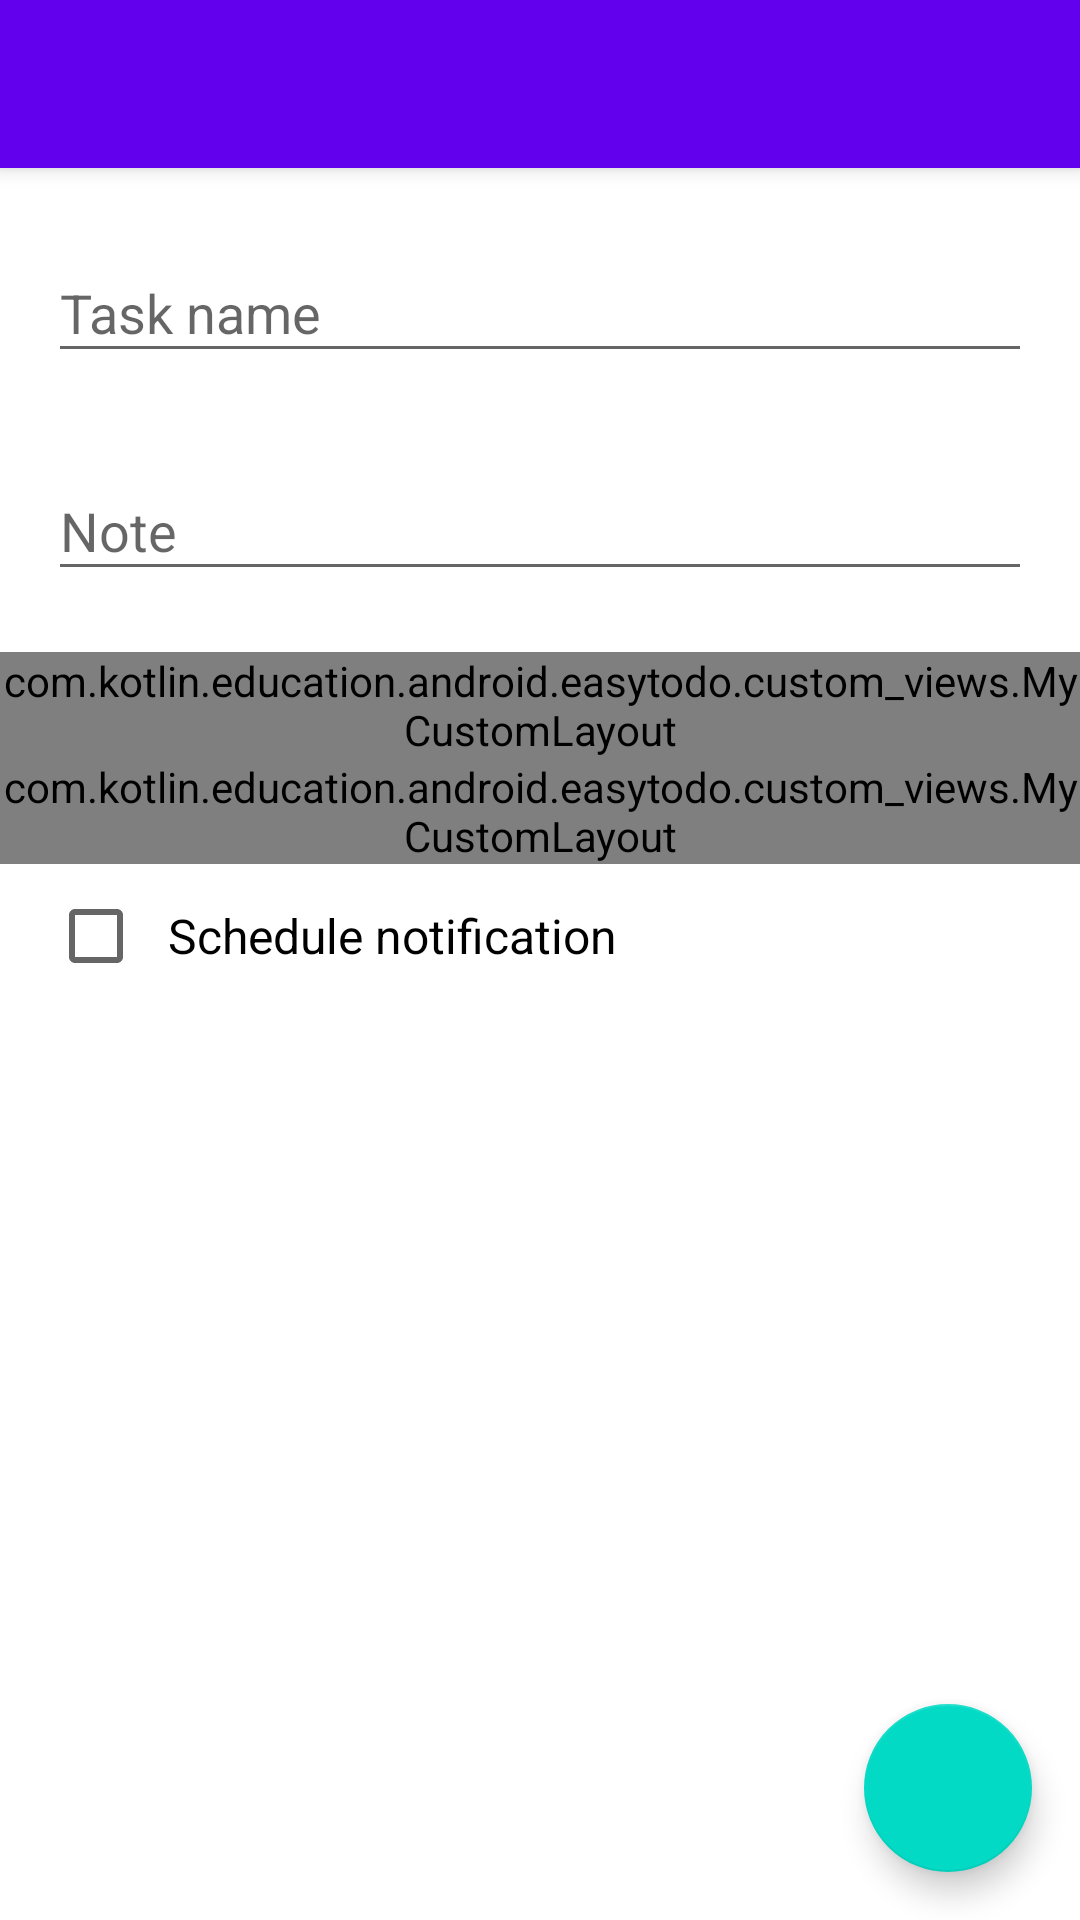

Layout XML and referenced resources for this Android screen:
<!-- AndroidManifest.xml: activity theme AppTheme.NoActionBar -->
<!-- res/layout/activity_add_edit_task.xml -->
<?xml version="1.0" encoding="utf-8"?>
<androidx.coordinatorlayout.widget.CoordinatorLayout
        xmlns:android="http://schemas.android.com/apk/res/android"
        xmlns:app="http://schemas.android.com/apk/res-auto"
        xmlns:tools="http://schemas.android.com/tools"
        android:layout_width="match_parent"
        android:layout_height="match_parent"
        tools:context=".activities.AddEditTaskActivity"
        android:background="@android:color/white">

    <com.google.android.material.appbar.AppBarLayout
            android:layout_height="wrap_content"
            android:layout_width="match_parent"
            android:theme="@style/AppTheme.AppBarOverlay">

        <androidx.appcompat.widget.Toolbar
                android:id="@+id/toolbar"
                android:layout_width="match_parent"
                android:layout_height="?attr/actionBarSize"
                android:background="?attr/colorPrimary"
                app:popupTheme="@style/AppTheme.PopupOverlay"/>

    </com.google.android.material.appbar.AppBarLayout>

    <include layout="@layout/content_add_edit_task"/>

    <com.google.android.material.floatingactionbutton.FloatingActionButton
            android:id="@+id/addImageFAB"
            android:layout_width="wrap_content"
            android:layout_height="wrap_content"
            android:layout_gravity="bottom|end"
            android:layout_margin="@dimen/fab_margin"
            app:srcCompat="@drawable/ic_add_a_photo_black_24dp"
            android:tint="@android:color/white"/>


</androidx.coordinatorlayout.widget.CoordinatorLayout>
<!-- res/layout/content_add_edit_task.xml (included above) -->
<?xml version="1.0" encoding="utf-8"?>
<androidx.core.widget.NestedScrollView
        xmlns:android="http://schemas.android.com/apk/res/android"
        xmlns:tools="http://schemas.android.com/tools"
        xmlns:app="http://schemas.android.com/apk/res-auto"
        android:layout_width="match_parent"
        android:layout_height="match_parent"
        app:layout_behavior="@string/appbar_scrolling_view_behavior"
        tools:showIn="@layout/activity_add_edit_task"
        tools:context=".activities.AddEditTaskActivity"
        >

    <LinearLayout
            android:layout_width="match_parent"
            android:layout_height="match_parent"
            android:orientation="vertical"
            android:layout_marginTop="@dimen/basic_indentation">

        <com.google.android.material.textfield.TextInputLayout
                android:id="@+id/taskNameLayout"
                android:layout_width="match_parent"
                android:layout_height="match_parent"
                app:errorEnabled="true"
                android:layout_marginStart="@dimen/basic_indentation"
                android:layout_marginEnd="@dimen/basic_indentation"
                >

            <com.google.android.material.textfield.TextInputEditText
                    android:id="@+id/taskNameEditText"
                    android:layout_width="match_parent"
                    android:layout_height="wrap_content"
                    android:hint="@string/task_name" />

        </com.google.android.material.textfield.TextInputLayout>

        <com.google.android.material.textfield.TextInputLayout
                android:id="@+id/taskNoteLayout"
                android:layout_width="match_parent"
                android:layout_height="match_parent"
                android:layout_marginStart="@dimen/basic_indentation"
                android:layout_marginEnd="@dimen/basic_indentation"
                app:errorEnabled="true"
        >

            <com.google.android.material.textfield.TextInputEditText
                    android:id="@+id/taskNoteEditText"
                    android:layout_width="match_parent"
                    android:layout_height="wrap_content"
                    android:hint="@string/note" />

        </com.google.android.material.textfield.TextInputLayout>



        <com.kotlin.education.android.easytodo.custom_views.MyCustomLayout
                android:id="@+id/dateButton"
                android:layout_width="match_parent"
                android:layout_height="wrap_content"
                app:header="@string/date"
                app:value="@string/not_set"
                app:image="@drawable/ic_today_black_24dp"
                android:clickable="true"
                android:focusable="true"
                />

        <com.kotlin.education.android.easytodo.custom_views.MyCustomLayout
                android:id="@+id/locationButton"
                android:layout_width="match_parent"
                android:layout_height="wrap_content"
                app:header="@string/location"
                app:value="@string/not_set"
                app:image="@drawable/ic_place_black_24dp"
                android:clickable="true"
                android:focusable="true"
        />

        <RelativeLayout
                style="@style/task_detail_item">

            <CheckBox
                    android:id="@+id/notificationCheckbox"
                    android:layout_width="wrap_content"
                    android:layout_height="wrap_content"
                    android:layout_marginEnd="@dimen/top_bottom_indentation"/>
            <TextView
                    style="@style/primary_text"
                    android:text="@string/schedule_notification"
                    android:layout_toEndOf="@id/notificationCheckbox"
                    android:layout_centerVertical="true"/>
            />

        </RelativeLayout>

        <androidx.recyclerview.widget.RecyclerView
                android:id="@+id/imagesRecyclerView"
                android:layout_width="match_parent"
                android:layout_height="wrap_content"
                android:layout_marginStart="@dimen/basic_indentation"
                android:layout_marginEnd="@dimen/basic_indentation">
        </androidx.recyclerview.widget.RecyclerView>


    </LinearLayout>
</androidx.core.widget.NestedScrollView>
<!-- resources referenced by this layout -->
<resources>
  <dimen name="basic_indentation">16dp</dimen>
  <dimen name="fab_margin">16dp</dimen>
  <dimen name="top_bottom_indentation">8dp</dimen>
  <string name="date">Date</string>
  <string name="location">Location</string>
  <string name="not_set">Not set</string>
  <string name="note">Note</string>
  <string name="schedule_notification">Schedule notification</string>
  <string name="task_name">Task name</string>
  <style name="AppTheme.AppBarOverlay" parent="ThemeOverlay.AppCompat.Dark.ActionBar" />
  <style name="AppTheme.PopupOverlay" parent="ThemeOverlay.AppCompat.Light" />
  <style name="primary_text" parent="TextAppearance.AppCompat.Subhead">
          <item name="android:layout_width">wrap_content</item>
          <item name="android:layout_height">wrap_content</item>
          <item name="android:textColor">@android:color/black</item>
          <item name="android:maxLines">1</item>
          <item name="android:ellipsize">end</item>
      </style>
  <style name="task_detail_item">
          <item name="android:layout_width">wrap_content</item>
          <item name="android:layout_height">wrap_content</item>
          <item name="android:orientation">vertical</item>
          <item name="android:paddingTop">@dimen/top_bottom_indentation</item>
          <item name="android:paddingBottom">@dimen/top_bottom_indentation</item>
          <item name="android:layout_marginStart">@dimen/basic_indentation</item>
          <item name="android:layout_marginEnd">@dimen/basic_indentation</item>
      </style>
  <style name="AppTheme.NoActionBar">
          <item name="windowActionBar">false</item>
          <item name="windowNoTitle">true</item>
      </style>
</resources>
